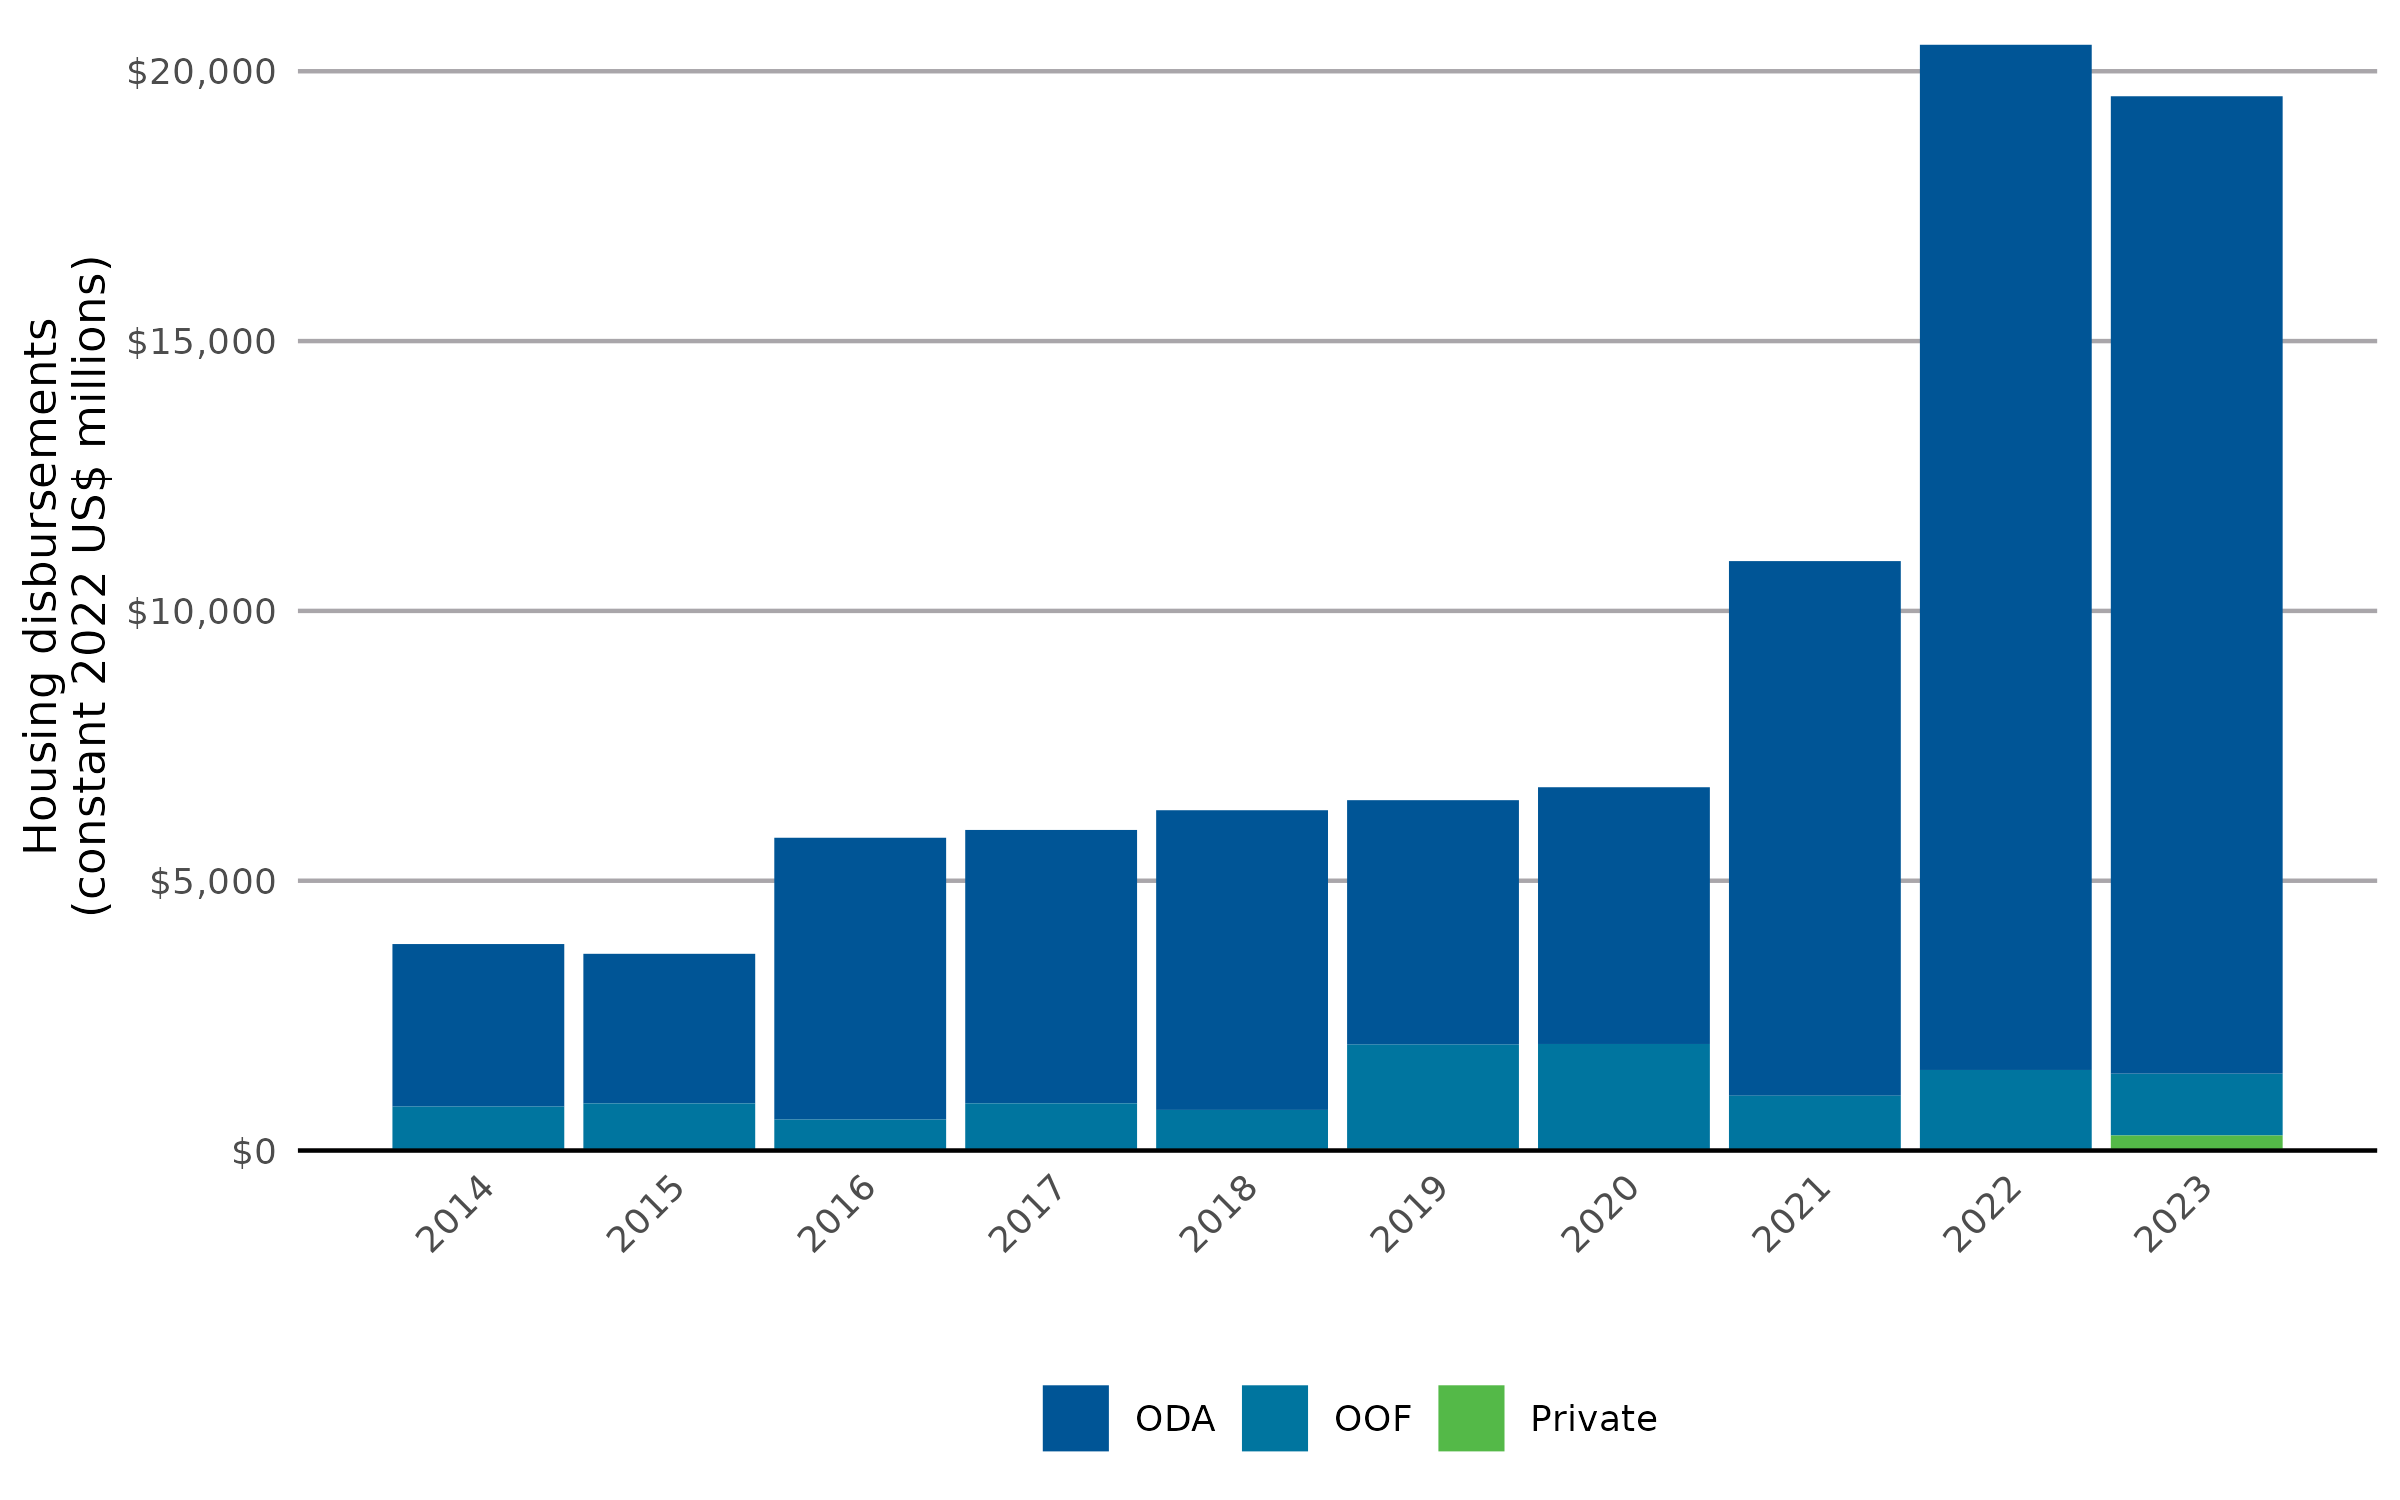

The data file committed next to this chart (first rows):
Year, ODA, OOF, Private
2014, 3011, 811.3, 3.875
2015, 2772, 856.1, 17.49
2016, 5223, 554.1, 19.82
2017, 5066, 850, 25.19
2018, 5553, 731.1, 21.92
2019, 4524, 1935, 32.87
2020, 4757, 1953, 21.87
2021, 9907, 990.3, 25.4
2022, 18997, 1477, 16.02
2023, 18112, 1146, 278.9
